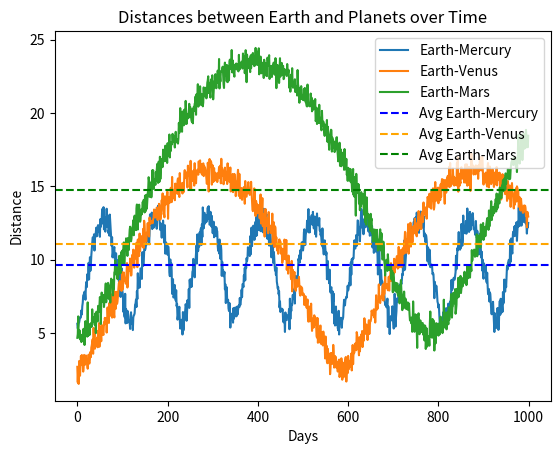

The matplotlib source for this figure: (Note: this script raises an exception after producing the figure.)
# Author: Barini Simhadri
# Date: 21-03-2024
# Honor Statement: "I have not given or received any unauthorized assistance on this assignment."
# link: https://youtu.be/i3i4QiX1MbA

import math
import random
import matplotlib.pyplot as plt

class Planet:
    """Class to represent a planet in the solar system."""

    def __init__(self, radius, year_length):
        """
        This function Initialize a planet object with its radius and year length.
        """
        self.radius = radius
        self.year_length = year_length

    def position(self, day):
        """
        this function Calculates the position of the planet on a specific day.
        """
        # Calculate angle
        angle = 2 * math.pi * day / self.year_length
        # Calculate x and y coordinates using trigonometry
        x = self.radius * math.cos(angle)
        y = self.radius * math.sin(angle)
        return x, y

def distance(planet1, planet2, day):
    """
    it calculates the Euclidean distance between two planets on a specific day.
    """
    x1, y1 = planet1.position(day)
    x2, y2 = planet2.position(day)
    # Euclidean distance formula
    dist = math.sqrt((x2 - x1)**2 + (y2 - y1)**2)
    return dist

def generate_noisy_distance(planet1, planet2, day, std):
    """
    Generate a noisy version of the distance between two planets on a specific day.
    """
    true_dist = distance(planet1, planet2, day)
    # Add noise to the true distance
    noisy_dist = true_dist + random.gauss(0, std)
    return noisy_dist

def simulate(days, std):
    """
    it Simulate the distances between Earth and other planets over a certain number of days.
    """
    # Create planet objects
    earth = Planet(9.3, 365)
    mercury = Planet(3.5, 88)
    venus = Planet(6.7, 225)
    mars = Planet(14.2, 687)

    # Lists to store distances
    earth_mercury_distances = []
    earth_venus_distances = []
    earth_mars_distances = []

    for day in range(days):
        # Generate noisy distances
        earth_mercury_dist = generate_noisy_distance(earth, mercury, day, std)
        earth_venus_dist = generate_noisy_distance(earth, venus, day, std)
        earth_mars_dist = generate_noisy_distance(earth, mars, day, std)

        # Append distances to lists
        earth_mercury_distances.append(earth_mercury_dist)
        earth_venus_distances.append(earth_venus_dist)
        earth_mars_distances.append(earth_mars_dist)

    # Plotting
    plt.plot(range(days), earth_mercury_distances, label='Earth-Mercury')
    plt.plot(range(days), earth_venus_distances, label='Earth-Venus')
    plt.plot(range(days), earth_mars_distances, label='Earth-Mars')

    # Plotting average distances as horizontal lines
    plt.axhline(y=sum(earth_mercury_distances)/len(earth_mercury_distances), color='blue', linestyle='--', label='Avg Earth-Mercury')
    plt.axhline(y=sum(earth_venus_distances)/len(earth_venus_distances), color='orange', linestyle='--', label='Avg Earth-Venus')
    plt.axhline(y=sum(earth_mars_distances)/len(earth_mars_distances), color='green', linestyle='--', label='Avg Earth-Mars')

    plt.xlabel('Days')
    plt.ylabel('Distance')
    plt.legend()
    plt.title('Distances between Earth and Planets over Time')
    plt.show()

    # Return the average distances for further analysis
    return (
        sum(earth_mercury_distances)/len(earth_mercury_distances),
        sum(earth_venus_distances)/len(earth_venus_distances),
        sum(earth_mars_distances)/len(earth_mars_distances)
    )

def generate_1000_year_simulation():
    """
    this Generate a 1000-year simulation and compute the average daily distances for all pairs of planets.
    Prints an 8x8 array showing the average distance between all pairs of planets.
    """
    num_simulations = 1000
    total_distances = {
        'Mercury': 0,
        'Venus': 0,
        'Mars': 0
    }

    # Simulate 1000 years
    for _ in range(num_simulations):
        distances = simulate(365, 0)  # Run simulation for 365 days (1 year)
        # Accumulate distances
        total_distances['Mercury'] += distances[0]
        total_distances['Venus'] += distances[1]
        total_distances['Mars'] += distances[2]

    # Calculate average distances
    for planet, total_distance in total_distances.items():
        total_distances[planet] = total_distance / num_simulations

    # Print the 8x8 matrix
    print("Average distances between planets (in CM):")
    for planet1, dist1 in total_distances.items():
        row = []
        for planet2, dist2 in total_distances.items():
            # Calculate the average distance between planet1 and planet2
            avg_dist = (dist1 + dist2) / 2
            row.append(avg_dist)
        print(row)

    # Find the planet closest to Earth on average
    closest_planet = min(total_distances, key=total_distances.get)
    print(f"\nPlanet closest to Earth on average: {closest_planet}")

#Distance between Earth and Mars on day 732
earth = Planet(9.3, 365)
mars = Planet(14.2, 687)
distance_732 = distance(earth, mars, 732)
print(f"Distance between Earth and Mars on day 732: {distance_732:.2f}")

# simulation
simulate(1000, 0.5)

# 1000-year simulation
generate_100